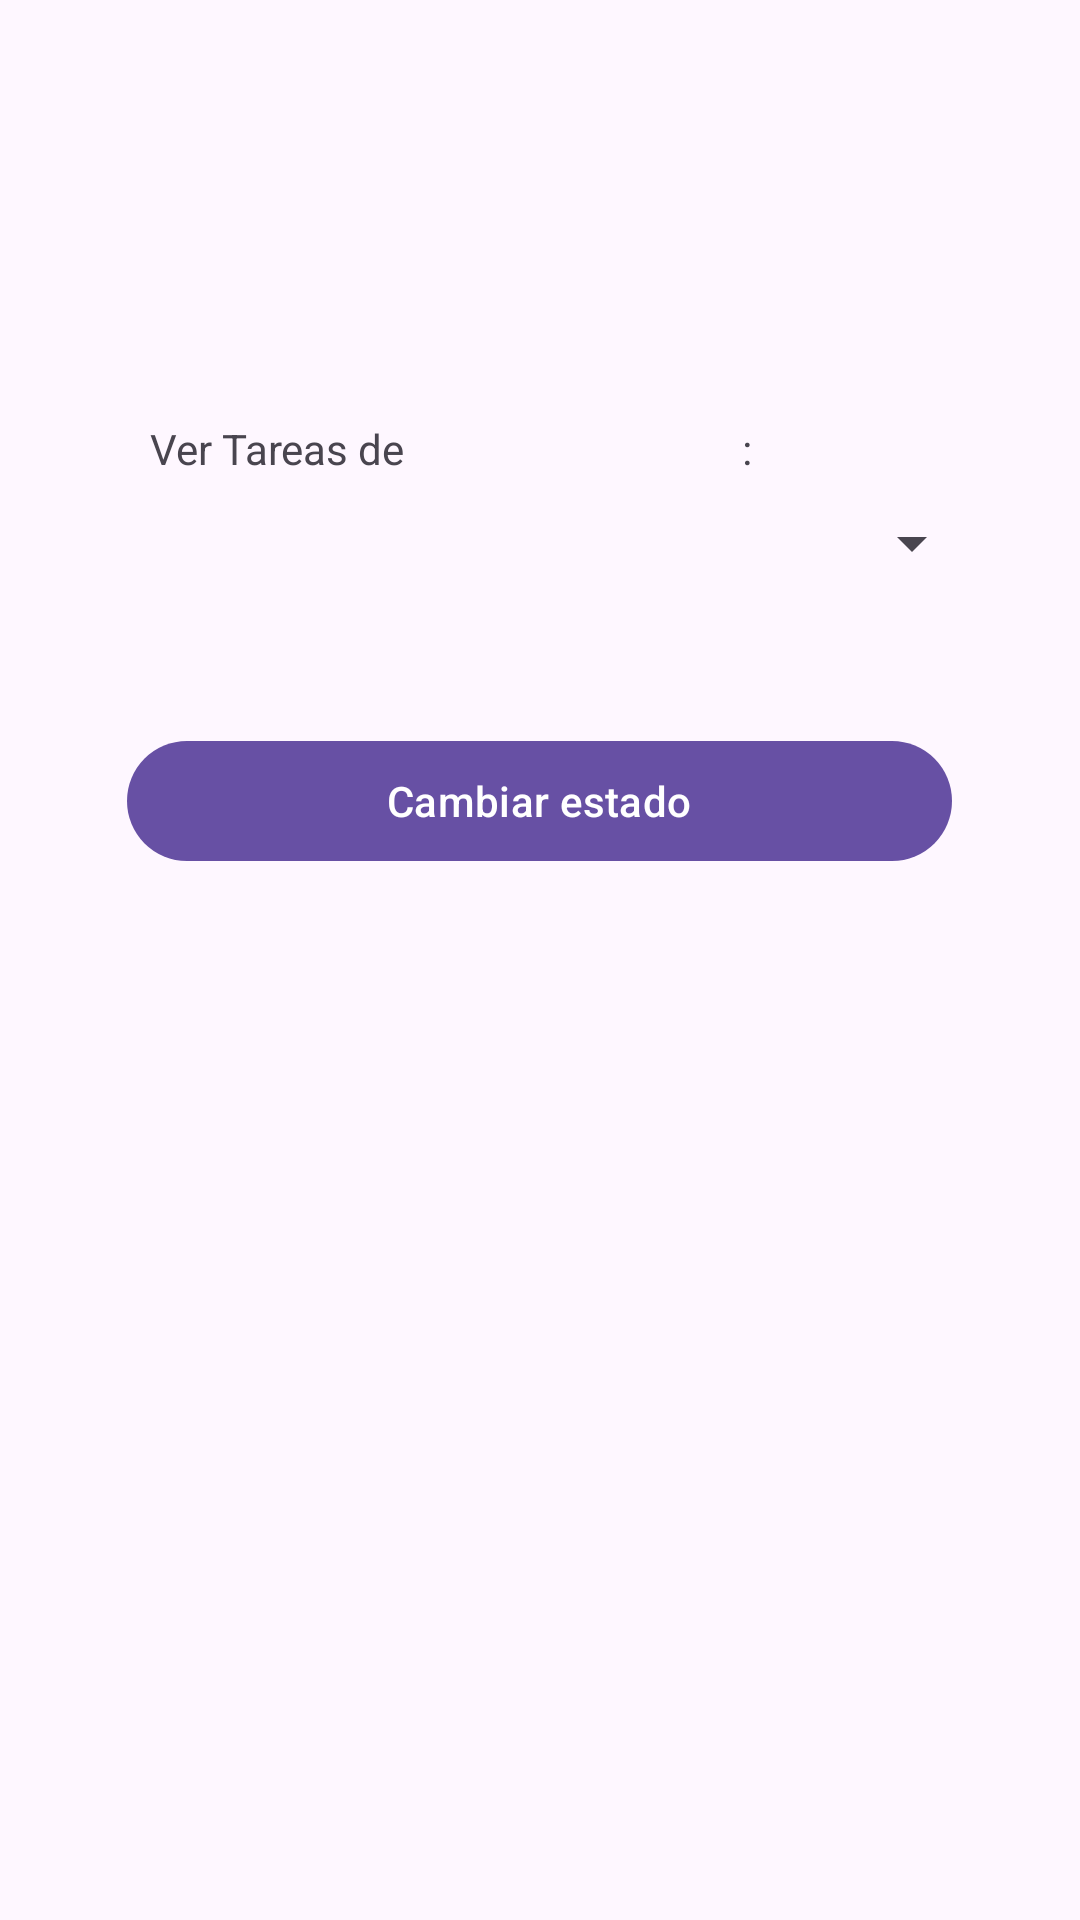

Write the Android layout XML for this screen, with the resource values it uses.
<!-- AndroidManifest.xml: application theme Theme.Lab3_20191641 -->
<!-- res/layout/activity_mostrar_tareas.xml -->
<?xml version="1.0" encoding="utf-8"?>
<FrameLayout xmlns:android="http://schemas.android.com/apk/res/android"
    xmlns:app="http://schemas.android.com/apk/res-auto"
    xmlns:tools="http://schemas.android.com/tools"
    android:id="@+id/main"
    android:layout_width="match_parent"
    android:layout_height="match_parent"
    tools:context=".MostrarTareas">

    <LinearLayout
        android:layout_width="match_parent"
        android:layout_height="match_parent"
        android:orientation="vertical">

        <LinearLayout
            android:layout_width="match_parent"
            android:layout_height="wrap_content"
            android:layout_marginLeft="50dp"
            android:layout_marginTop="140dp"
            android:orientation="horizontal">

            <TextView
                android:id="@+id/textView3"
                android:layout_width="wrap_content"
                android:layout_height="wrap_content"
                android:text="Ver Tareas de " />

            <TextView
                android:id="@+id/textView4"
                android:layout_width="wrap_content"
                android:layout_height="wrap_content"
                android:layout_weight="1" />

            <TextView
                android:id="@+id/textView5"
                android:layout_width="wrap_content"
                android:layout_height="wrap_content"
                android:layout_weight="1"
                android:text=":" />
        </LinearLayout>

        <Spinner
            android:id="@+id/spinner"
            android:layout_width="278dp"
            android:layout_height="wrap_content"
            android:layout_marginLeft="50dp"
            android:layout_marginTop="10dp" />

        <Button
            android:id="@+id/button"
            android:layout_width="275dp"
            android:layout_height="wrap_content"
            android:layout_gravity="center"
            android:layout_marginTop="50dp"
            android:text="Cambiar estado" />

    </LinearLayout>

</FrameLayout>
<!-- resources referenced by this layout -->
<resources>
  <style name="Theme.Lab3_20191641" parent="Base.Theme.Lab3_20191641" />
  <style name="Base.Theme.Lab3_20191641" parent="Theme.Material3.DayNight.NoActionBar">
          
          
      </style>
</resources>
